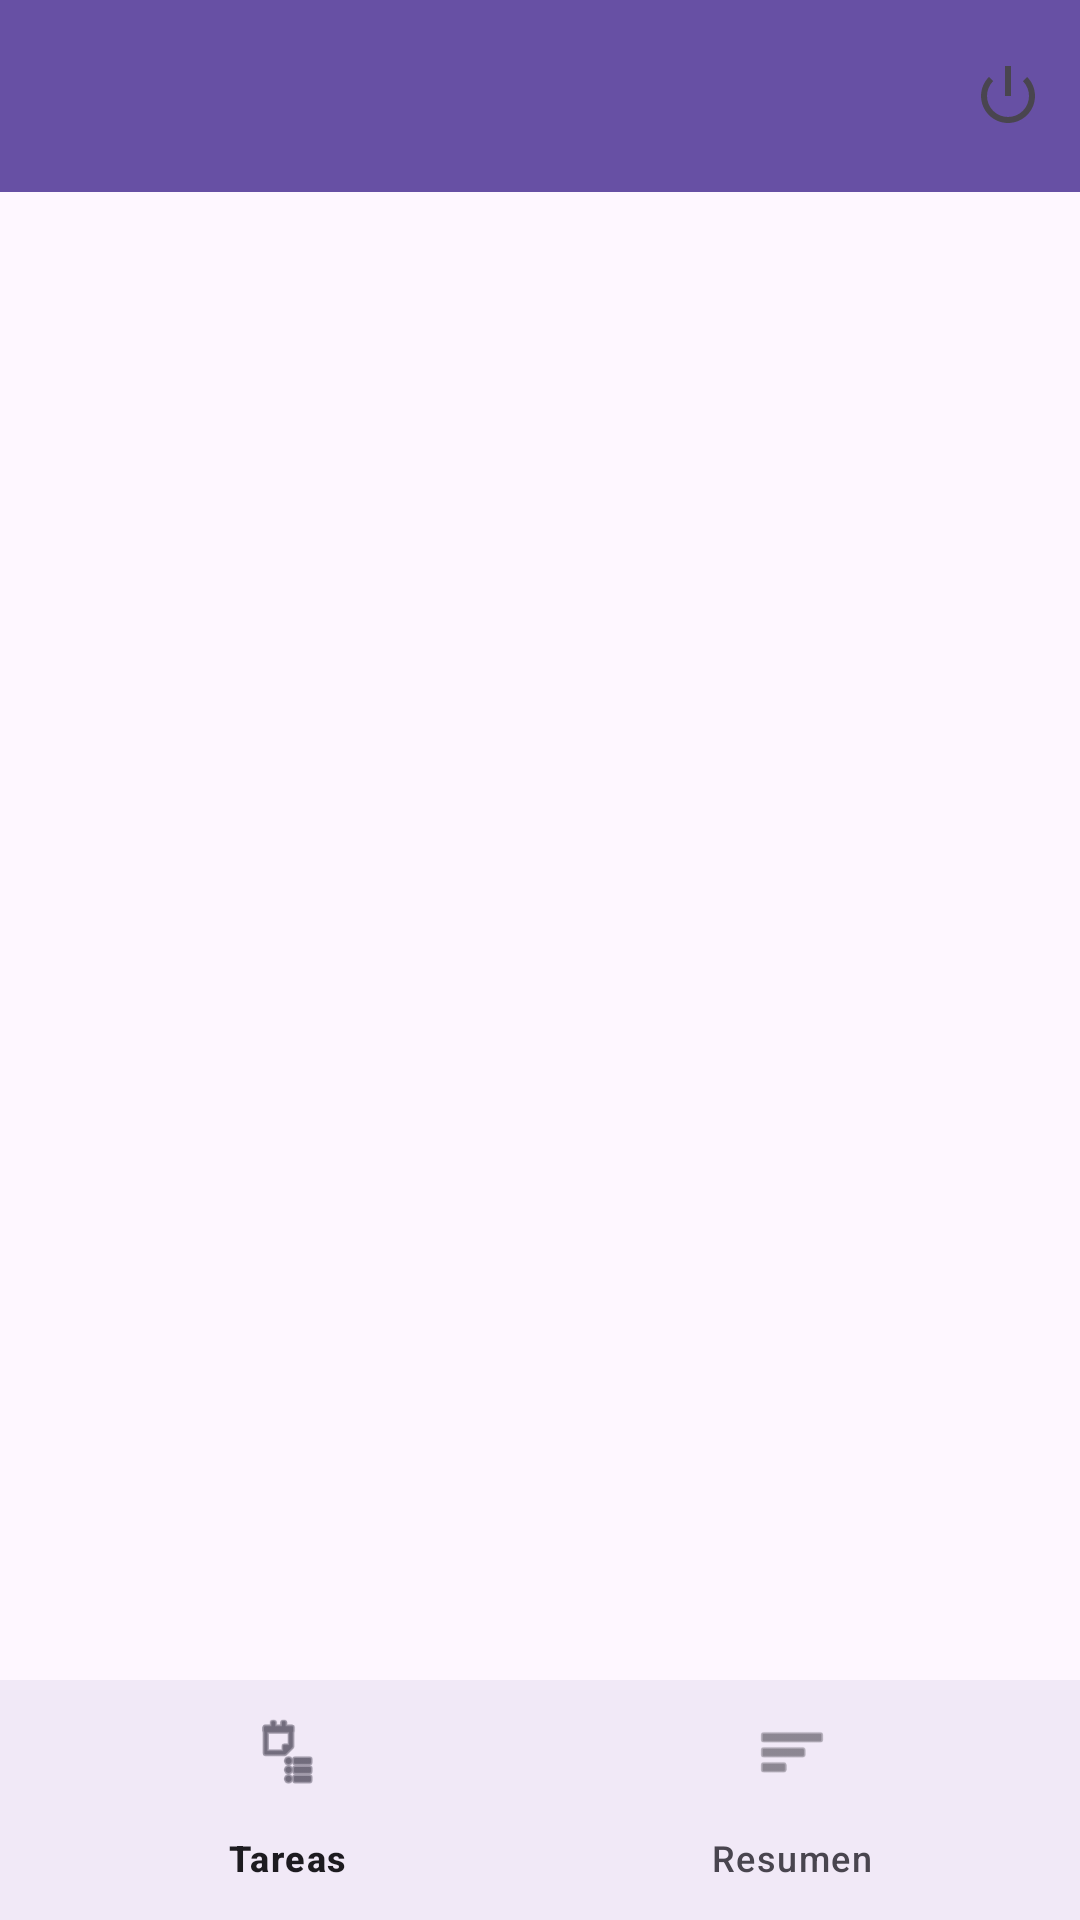

The Android layout XML behind this screen, and the referenced resources:
<!-- AndroidManifest.xml: application theme Theme.Lab6_20211602_IoT -->
<!-- res/layout/activity_main.xml -->
<?xml version="1.0" encoding="utf-8"?>
<androidx.coordinatorlayout.widget.CoordinatorLayout
    xmlns:android="http://schemas.android.com/apk/res/android"
    xmlns:app="http://schemas.android.com/apk/res-auto"
    android:layout_width="match_parent"
    android:layout_height="match_parent">

    
    <com.google.android.material.appbar.AppBarLayout
        android:layout_width="match_parent"
        android:layout_height="wrap_content"
        android:fitsSystemWindows="true"
        android:stateListAnimator="@null">

        <com.google.android.material.appbar.MaterialToolbar
            android:id="@+id/toolbar"
            style="@style/Widget.Material3.Toolbar"
            android:layout_width="match_parent"
            android:layout_height="?attr/actionBarSize"
            android:background="?attr/colorPrimary"
            android:title="Lab6 - GTICS"
            android:titleTextColor="@android:color/white"
            app:menu="@menu/menu_main"
            app:navigationIconTint="@android:color/white" />
    </com.google.android.material.appbar.AppBarLayout>

    
    <FrameLayout
        android:id="@+id/container"
        android:layout_width="match_parent"
        android:layout_height="match_parent"
        android:layout_marginBottom="72dp"
        app:layout_behavior="@string/appbar_scrolling_view_behavior" />

    
    <com.google.android.material.bottomnavigation.BottomNavigationView
        android:id="@+id/bottomNav"
        android:layout_width="match_parent"
        android:layout_height="wrap_content"
        android:layout_gravity="bottom"
        android:background="?attr/colorSurface"
        android:elevation="8dp"
        app:itemRippleColor="?attr/colorSecondaryContainer"
        app:labelVisibilityMode="labeled"
        app:menu="@menu/menu_bottom" />
</androidx.coordinatorlayout.widget.CoordinatorLayout>
<!-- resources referenced by this layout -->
<resources>
  <style name="Theme.Lab6_20211602_IoT" parent="Base.Theme.Lab6_20211602_IoT" />
  <style name="Base.Theme.Lab6_20211602_IoT" parent="Theme.Material3.DayNight.NoActionBar">
          
          
      </style>
</resources>
